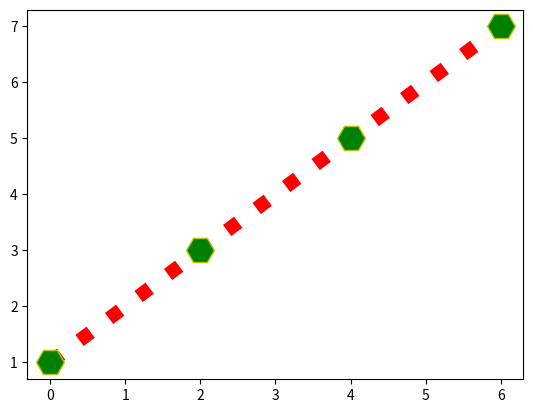

Reproduce this figure in Python.
import matplotlib.pyplot as plt

x = [0, 2, 4, 6]
y = [1, 3, 5, 7]

plt.plot(x, y, 'r', linestyle='dotted', linewidth=10, marker='H', markersize=20, mec='y', mfc="g")
plt.show()
